Run: headless pygame with SDL's dummy video driver; simulated clock (each Clock.tick advances the game by its frame time, no real sleeping); random seed 0; keys injected as events and as key.get_pressed() state; mouse plan: one left click at the window centre at the start of phase 2, then a move to the lower-right quarter at the start of phase 3.
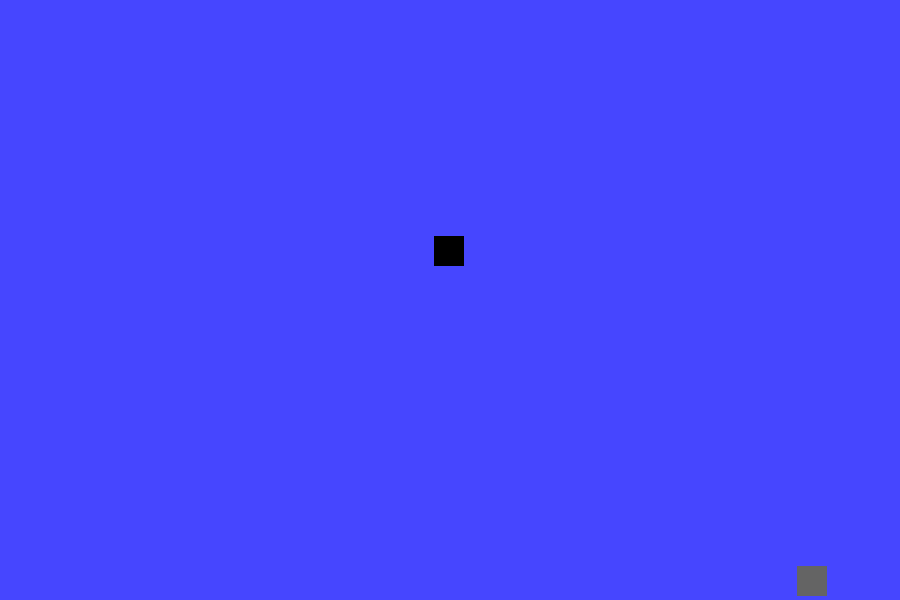
Frame 1 of 4 · flips 1–60 · no input
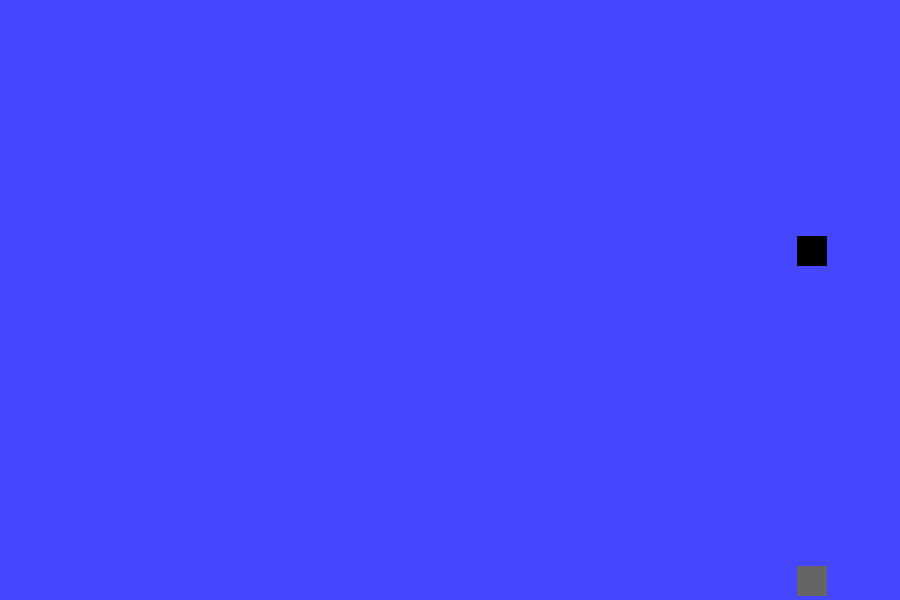
Frame 2 of 4 · flips 61–180 · clicked the window centre · tapped SPACE, RETURN · held RIGHT (→), D
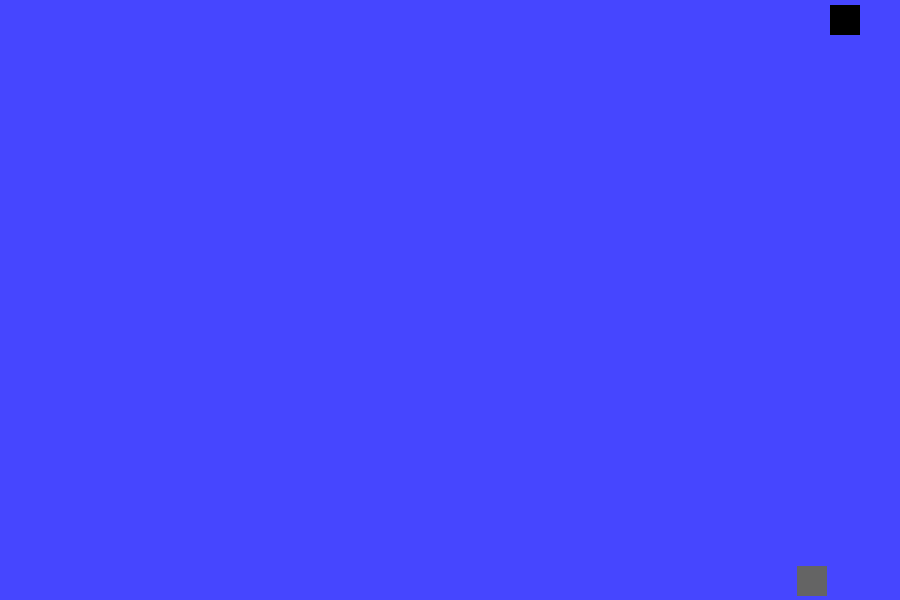
Frame 3 of 4 · flips 181–300 · moved the mouse to the lower-right quarter · held DOWN (↓), S
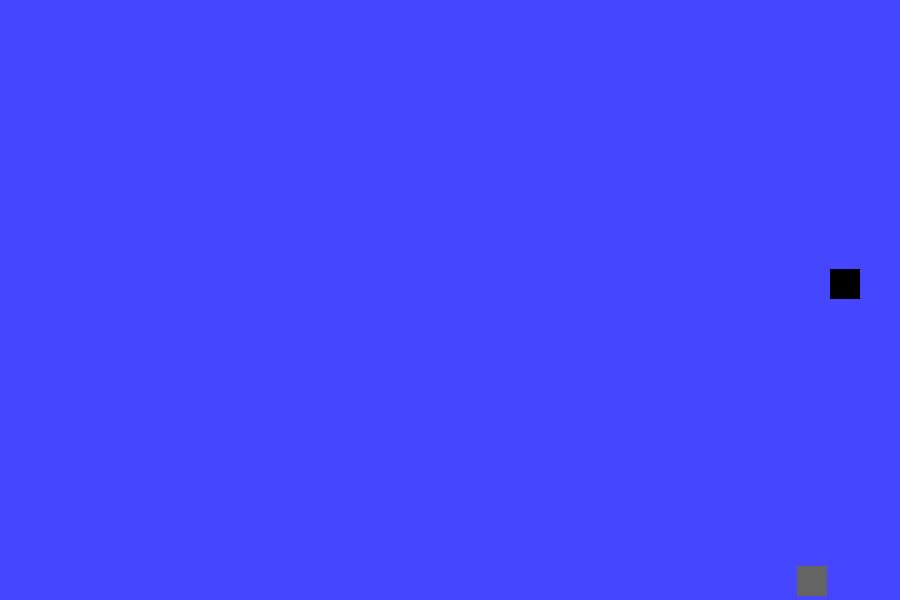
Frame 4 of 4 · flips 301–420 · held LEFT (←), A, UP (↑), W

The pygame program that drew these frames:

import pygame
import datetime
import random
WIDTH, HEIGHT = 900, 600
pygame.init()
pygame.font.init()
screen = pygame.display.set_mode((WIDTH, HEIGHT))
pygame.display.set_caption("Snake")
x_list = [0, 33, 66, 99, 132, 165, 198, 231, 264, 297, 330, 363, 396, 429, 462, 495, 528,
          561, 594, 627, 660, 693, 726, 759, 792, 825, 858]
y_list = [0, 33, 66, 99, 132, 165, 198, 231, 264, 297, 330, 363, 396, 429, 462, 495, 528, 561]
move_per_second = 313
FPS = 60
grid_list = []
for x in x_list:
    for y in y_list:
        grid_list.append([x + 5, y + 5])


def end_screen(text, score):
    end_font = pygame.font.SysFont("Corbel", 100)
    lose_text = end_font.render(text, True, (0, 0, 0))
    score_text = end_font.render(f"Score: {score}", True, (0, 0, 0))
    restart_text = end_font.render("Restart", True, (0, 0, 0))
    restart_rect = pygame.Rect(250, 300, restart_text.get_width(), restart_text.get_height())
    while True:
        mouse = pygame.mouse.get_pos()
        screen.fill((50, 50, 255))
        for event in pygame.event.get():
            if event.type == pygame.QUIT:
                pygame.quit()
            if event.type == pygame.MOUSEBUTTONDOWN:
                if restart_rect.collidepoint(mouse):
                    main()
        if restart_rect.collidepoint(mouse):
            pygame.draw.rect(screen, (100, 100, 100), restart_rect)
        screen.blit(lose_text, (250, 200))
        screen.blit(restart_text, (250, 300))
        screen.blit(score_text, (250, 100))
        pygame.display.update()


def grid():
    screen.fill((50, 50, 255))
    while True:
        for event in pygame.event.get():
            if event.type == pygame.QUIT:
                pygame.quit()
        for i in grid_list:
            rect = pygame.Rect(i[0], i[1] - 33, 30, 30)
            pygame.draw.rect(screen, (0, 0, 0), rect)
        pygame.display.update()


def food(snake_list):
    rect = None
    try:
        food_x = grid_list[random.randint(0, len(grid_list) - 1)][0]
        food_y = grid_list[random.randint(0, len(grid_list) - 1)][1]
        if [food_x, food_y] in snake_list:
            raise StopIteration
        else:
            rect = pygame.Rect(food_x, food_y, 30, 30)
    except StopIteration:
        food(snake_list)
    return rect


def main():
    snake_list = [grid_list[len(grid_list)//2 - 2]]
    clock = pygame.time.Clock()
    key_pressed = ""
    spawn = True
    score = 0
    food_rect = food(snake_list)
    while True:
        clock.tick(15)
        screen.fill((70, 70, 255))
        for event in pygame.event.get():
            if event.type == pygame.QUIT:
                pygame.quit()
            if event.type == pygame.KEYDOWN:
                if event.key == pygame.K_UP and key_pressed != "s":
                    key_pressed = "w"
                if event.key == pygame.K_DOWN and key_pressed != "w":
                    key_pressed = "s"
                if event.key == pygame.K_LEFT and key_pressed != "d":
                    key_pressed = "a"
                if event.key == pygame.K_RIGHT and key_pressed != "a":
                    key_pressed = "d"
                if event.key == pygame.K_g:
                    snake_list.append(grid_list[grid_list.index([snake_list[-1][0] + 33, snake_list[-1][1]])])
                if event.key == pygame.K_h:
                    snake_list.append(grid_list[grid_list.index(snake_list[-1]) + 1])
        for snake in snake_list:
            snake_rect = pygame.Rect(snake[0], snake[1], 30, 30)
            pygame.draw.rect(screen, (0, 0, 0), snake_rect)
        if spawn:
            try:
                pygame.draw.rect(screen, (100, 100, 100), food_rect)
            except TypeError:
                food_rect = food(snake_list)
                continue
        if key_pressed == "w":
            if [snake_list[0][0], snake_list[0][1] - 33] in grid_list:
                snake_list.insert(0, grid_list[grid_list.index([snake_list[0][0], snake_list[0][1] - 33])])
                snake_list.remove(snake_list[-1])
            else:
                snake_list.insert(0, grid_list[grid_list.index([snake_list[0][0], grid_list[-1][1]])])
                snake_list.remove(snake_list[-1])
        elif key_pressed == "s":
            if [snake_list[0][0], snake_list[0][1] + 33] in grid_list:
                snake_list.insert(0, grid_list[grid_list.index([snake_list[0][0], snake_list[0][1] + 33])])
                snake_list.remove(snake_list[-1])
            else:
                snake_list.insert(0, grid_list[grid_list.index([snake_list[0][0], grid_list[0][1]])])
                snake_list.remove(snake_list[-1])
        elif key_pressed == "a":
            if [snake_list[0][0] - 33, snake_list[0][1]] in grid_list:
                snake_list.insert(0, grid_list[grid_list.index([snake_list[0][0] - 33, snake_list[0][1]])])
                snake_list.remove(snake_list[-1])
            else:
                snake_list.insert(0, grid_list[grid_list.index([grid_list[-1][0], snake_list[0][1]])])
                snake_list.remove(snake_list[-1])
        elif key_pressed == "d":
            if [snake_list[0][0] + 33, snake_list[0][1]] in grid_list:
                snake_list.insert(0, grid_list[grid_list.index([snake_list[0][0] + 33, snake_list[0][1]])])
                snake_list.remove(snake_list[-1])
            else:
                snake_list.insert(0, grid_list[grid_list.index([grid_list[0][0], snake_list[0][1]])])
                snake_list.remove(snake_list[-1])
        if snake_list.count(snake_list[0]) > 1:
            snake_list.remove(snake_list[0])
            end_screen("You Lose", score)
        if pygame.Rect(snake_list[0][0], snake_list[0][1], 30, 30).colliderect(food_rect):
            score += 1
            if key_pressed == "w" or "s":
                try:
                    if grid_list[grid_list.index(snake_list[-1]) + 1] in grid_list:
                        snake_list.append(grid_list[grid_list.index([snake_list[-1][0] + 33, snake_list[-1][1]])])
                except IndexError:
                    pass
                except ValueError:
                    pass
            elif key_pressed == "a" or key_pressed == "d":
                try:
                    if grid_list[grid_list.index([snake_list[-1][0] + 33, snake_list[-1][1]])] in grid_list:
                        snake_list.append(grid_list[grid_list.index(snake_list[-1]) + 1])
                except IndexError:
                    pass
                except ValueError:
                    pass
            food_rect = food(snake_list)
        pygame.display.update()

def timer(func):
    now = datetime.datetime.now()
    func()
    later = datetime.datetime.now()
    return later - now


if __name__ == '__main__':
    main()
